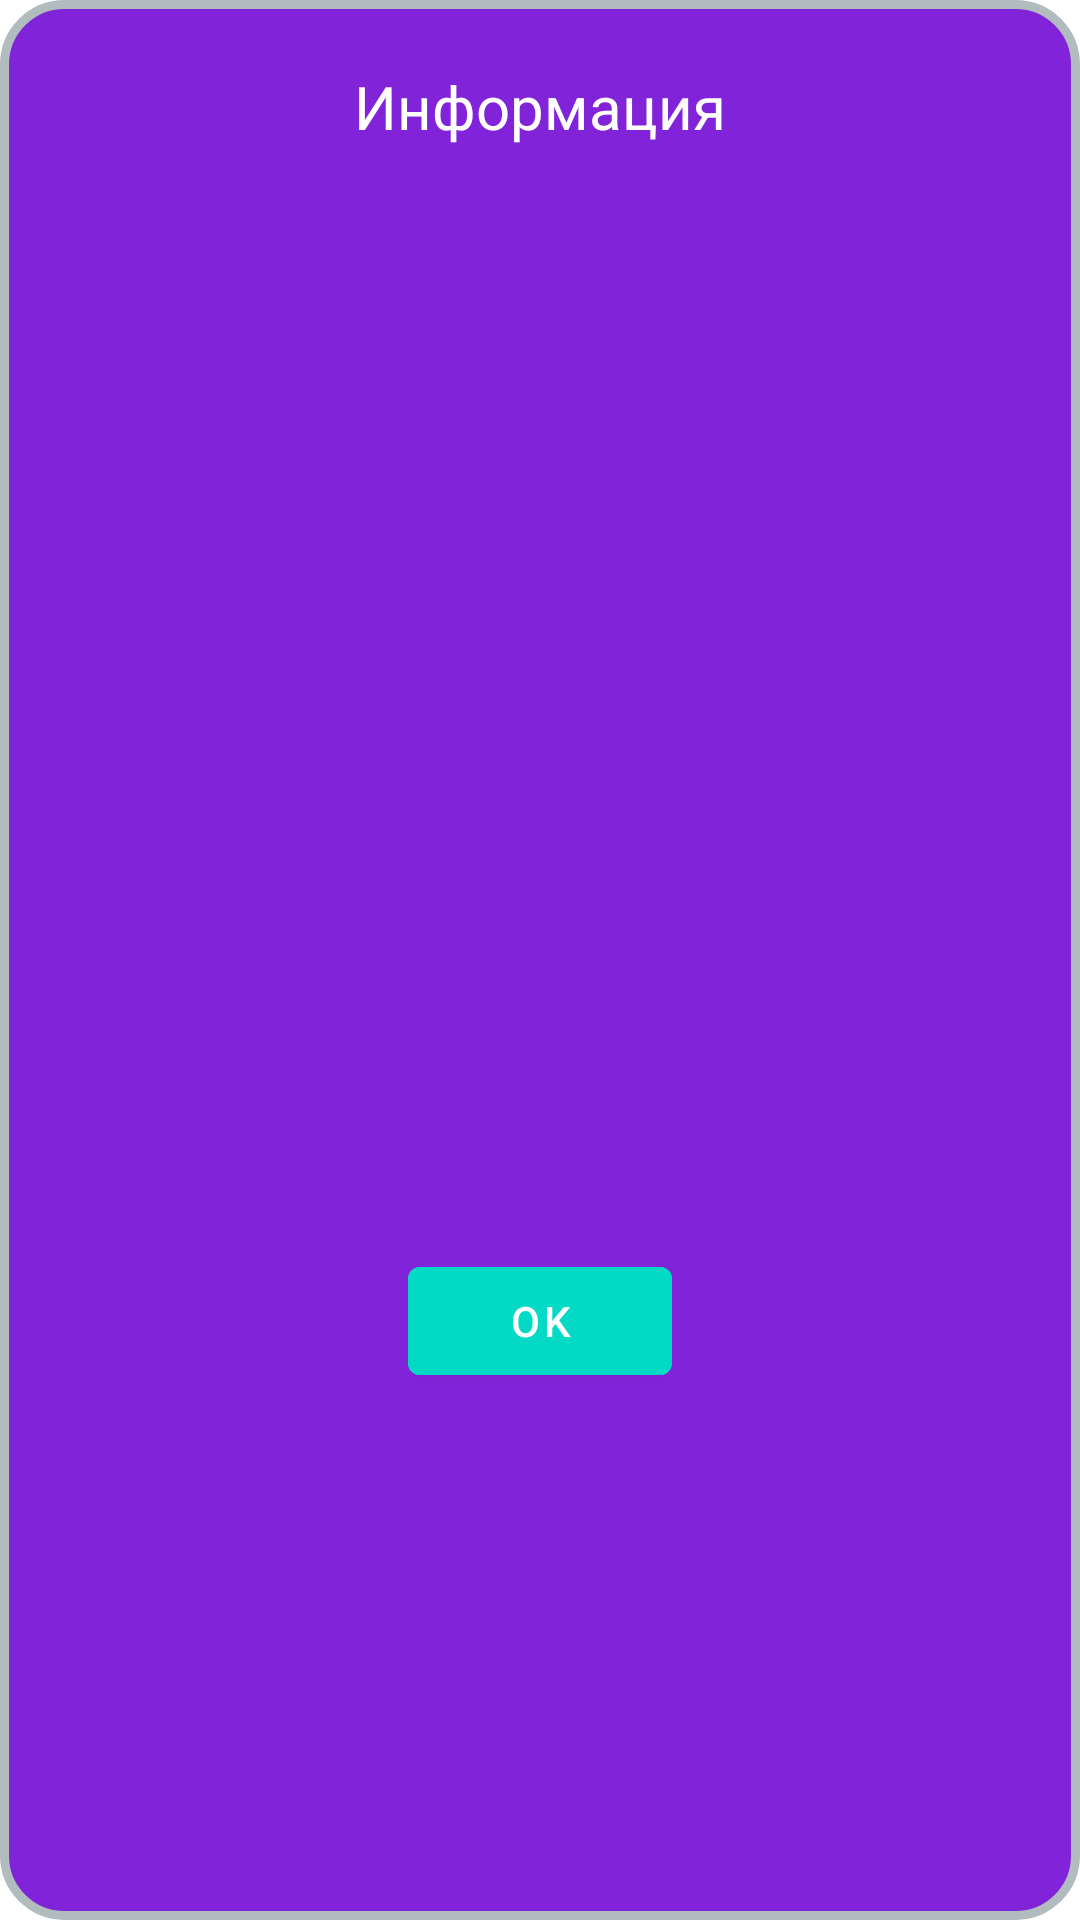

Here is an Android app screen rendered from its layout file. Give the layout XML and the strings, colors and styles it references.
<!-- AndroidManifest.xml: application theme Theme.DUPLOm -->
<!-- res/layout/camera_dialog.xml -->
<?xml version="1.0" encoding="utf-8"?>
<RelativeLayout xmlns:android="http://schemas.android.com/apk/res/android"

    xmlns:app="http://schemas.android.com/apk/res-auto"
    xmlns:tools="http://schemas.android.com/tools"
    android:layout_width="match_parent"
    android:layout_height="wrap_content"
    android:layout_gravity="bottom"
    android:background="@drawable/layout_bg"
    android:padding="10dp">


    <TextView
        android:id="@+id/textView"
        android:layout_width="match_parent"
        android:layout_height="wrap_content"
        android:layout_centerHorizontal="true"
        android:text="Информация"
        android:textColor="@color/white"
        android:padding="12dp"
        android:textSize="20dp"
        android:gravity="center"
        tools:layout_editor_absoluteX="172dp"
        tools:layout_editor_absoluteY="99dp" />

    <TextView
        android:id="@+id/Address"
        android:layout_width="match_parent"
        android:layout_height="wrap_content"
        android:layout_below="@id/textView"
        android:layout_alignStart="@id/textView"
        android:padding="15dp"
        android:textColor="@color/white"
        android:gravity="start"
        android:textSize="15dp"

         />

    <TextView
        android:id="@+id/Latitude"
        android:layout_width="match_parent"
        android:layout_height="wrap_content"
        android:layout_below="@id/Address"
        android:layout_alignStart="@id/Address"
        android:textColor="@color/white"
        android:gravity="start"
        android:padding="10dp"

        android:textSize="15dp" />

    <TextView
        android:id="@+id/Longitude"
        android:layout_width="wrap_content"
        android:layout_height="wrap_content"
        android:layout_below="@id/Latitude"
        android:layout_alignStart="@id/Latitude"
        android:padding="10dp"
        android:textColor="@color/white"
        android:gravity="start"
        android:textSize="15dp"

        />

    <TextView
        android:id="@+id/Places"
        android:layout_width="wrap_content"
        android:layout_height="wrap_content"
        android:layout_below="@id/Longitude"
        android:layout_alignStart="@id/Longitude"
        android:padding="10dp"
        android:textColor="@color/white"
        android:gravity="start"
        android:textSize="15dp"

        />

    <ImageView
        android:id="@+id/CamImg"
        android:layout_width="276dp"
        android:layout_height="153dp"
        android:layout_below="@id/Places"
        android:layout_centerHorizontal="true"
        android:layout_marginTop="15dp"
        tools:srcCompat="@tools:sample/avatars[1]" />

    <com.google.android.material.button.MaterialButton
        android:id="@+id/OKbtn"
        android:layout_width="wrap_content"
        android:layout_height="wrap_content"
        android:layout_below="@id/CamImg"
        android:layout_centerHorizontal="true"
        android:layout_marginStart="20dp"
        android:layout_marginTop="16dp"
        android:layout_marginEnd="20dp"
        android:layout_marginBottom="20dp"
        android:backgroundTint="@color/design_default_color_secondary"
        android:text="OK" />




</RelativeLayout>
<!-- resources referenced by this layout -->
<resources>
  <!-- drawable layout_bg (drawable) -->
  <?xml version="1.0" encoding="UTF-8"?>
  <shape xmlns:android="http://schemas.android.com/apk/res/android">
      <solid android:color="#8123D9"/>
      <stroke android:width="3dp" android:color="#B1BCBE" />
      <size android:height="500dp"/>
      <corners android:radius="20dp"/>
      <padding android:left="0dp" android:top="0dp" android:right="0dp" android:bottom="0dp" />
  </shape>
  <style name="Theme.DUPLOm" parent="Theme.MaterialComponents.DayNight.NoActionBar">
          
          <item name="colorPrimary">@color/purple_500</item>
          <item name="colorPrimaryVariant">@color/purple_700</item>
          <item name="colorOnPrimary">@color/white</item>
          
          <item name="colorSecondary">@color/teal_200</item>
          <item name="colorSecondaryVariant">@color/teal_700</item>
          <item name="colorOnSecondary">@color/black</item>
          
          <item name="android:statusBarColor">?attr/colorPrimaryVariant</item>
          
      </style>
  <!-- not gathered from this repository: default colours our renderer supplied (Android Studio template values) -->
  <color name="purple_500">#FF6200EE</color>
  <color name="purple_700">#FF3700B3</color>
  <color name="teal_200">#FF03DAC5</color>
  <color name="teal_700">#FF018786</color>
  <color name="black">#FF000000</color>
  <color name="white">#FFFFFFFF</color>
</resources>
